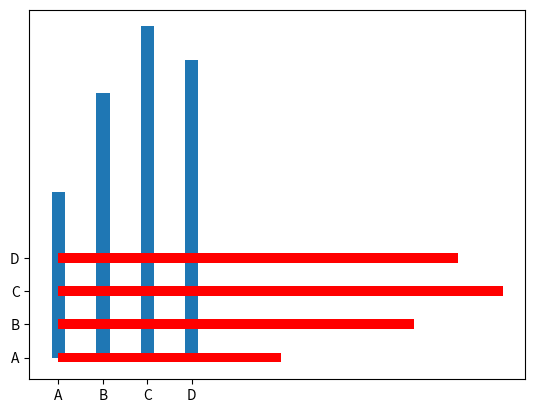

Write the Python code that produced this figure.
import matplotlib.pyplot as plt
import numpy as np

x = np.array(["A", "B", "C", "D"])
y = np.array([5, 8, 10, 9])
plt.bar(x, y, width = 0.3)
plt.show()

#Creating horizontal bars.
x = np.array(["A", "B", "C", "D"])
y = np.array([5, 8, 10, 9])
plt.barh(x, y, color = 'red', height=0.3)
plt.show()